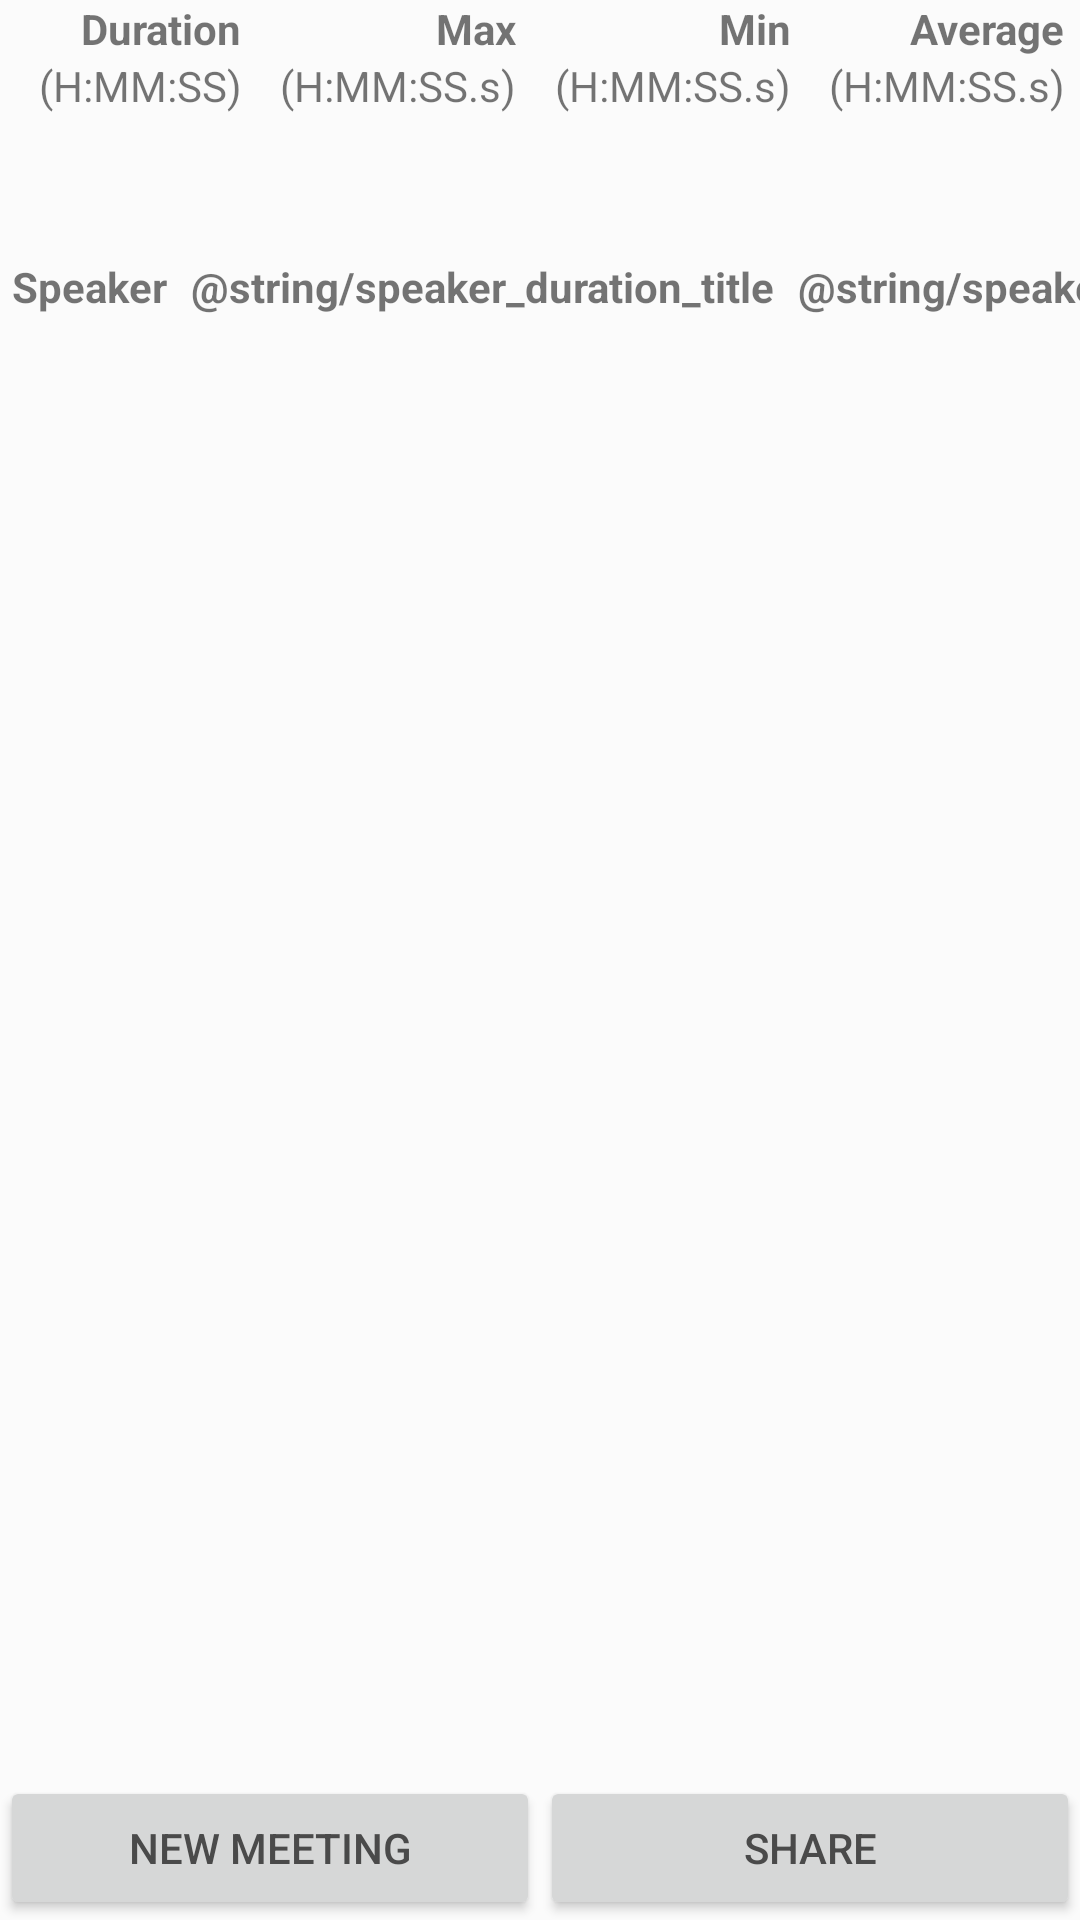

This screen was rendered from an Android layout file. Write that file and the resources it references.
<!-- AndroidManifest.xml: application theme BlabberTabberTheme -->
<!-- res/layout/activity_summary.xml -->
<android.support.v4.widget.DrawerLayout xmlns:android="http://schemas.android.com/apk/res/android"
    xmlns:app="http://schemas.android.com/apk/res-auto"
    android:id="@+id/drawer_layout"
    android:layout_width="match_parent"
    android:layout_height="match_parent">

    
    <LinearLayout xmlns:android="http://schemas.android.com/apk/res/android"
        android:layout_width="match_parent"
        android:layout_height="match_parent"
        android:orientation="vertical">

        <GridLayout
            android:layout_width="fill_parent"
            android:layout_height="wrap_content"
            android:columnCount="4"
            android:paddingEnd="5dp">

            <TextView
                android:id="@+id/textview_duration_header"
                android:layout_columnWeight="1"
                android:layout_gravity="right"
                android:text="@string/text_duration_header"
                android:textStyle="bold" />

            <TextView
                android:id="@+id/textview_max_header"
                android:layout_columnWeight="1"
                android:layout_gravity="right"
                android:text="@string/text_max_header"
                android:textStyle="bold" />

            <TextView
                android:id="@+id/textview_min_header"
                android:layout_columnWeight="1"
                android:layout_gravity="right"
                android:text="@string/text_min_header"
                android:textStyle="bold" />

            <TextView
                android:id="@+id/textview_average_header"
                android:layout_columnWeight="1"
                android:layout_gravity="right"
                android:text="@string/text_average_header"
                android:textStyle="bold" />

            <TextView
                android:layout_columnWeight="1"
                android:layout_gravity="right"
                android:text="@string/hmmss" />

            <TextView
                android:layout_columnWeight="1"
                android:layout_gravity="right"
                android:text="@string/hmmsss" />

            <TextView
                android:layout_columnWeight="1"
                android:layout_gravity="right"
                android:text="@string/hmmsss" />

            <TextView
                android:layout_columnWeight="1"
                android:layout_gravity="right"
                android:text="@string/hmmsss" />

            <TextView
                android:id="@+id/textview_duration"
                android:layout_columnWeight="1"
                android:layout_gravity="right" />

            <TextView
                android:id="@+id/textview_max"
                android:layout_columnWeight="1"
                android:layout_gravity="right" />

            <TextView
                android:id="@+id/textview_min"
                android:layout_columnWeight="1"
                android:layout_gravity="right" />

            <TextView
                android:id="@+id/textview_average"
                android:layout_columnWeight="1"
                android:layout_gravity="right" />
        </GridLayout>

        <ScrollView
            android:layout_width="match_parent"
            android:layout_height="0dp"
            android:layout_weight="4">

            <GridLayout
                android:id="@+id/speaker_duration_grid"
                android:layout_width="match_parent"
                android:layout_height="wrap_content"
                android:columnCount="3"
                android:paddingTop="25dp"
                android:useDefaultMargins="true">

                <TextView
                    android:id="@+id/speaker_name_title"
                    android:layout_width="wrap_content"
                    android:layout_height="wrap_content"
                    android:text="@string/speaker_name_title"
                    android:textStyle="bold" />

                <TextView
                    android:id="@+id/speaker_duration_title"
                    android:layout_width="wrap_content"
                    android:layout_height="wrap_content"
                    android:layout_gravity="right"
                    android:text="@string/speaker_duration_title"
                    android:textStyle="bold" />

                <TextView
                    android:id="@+id/speaker_barchart_title"
                    android:layout_width="wrap_content"
                    android:layout_height="wrap_content"
                    android:text="@string/speaker_duration_title"
                    android:textStyle="bold" />

            </GridLayout>
        </ScrollView>

        <GridLayout
            android:layout_width="fill_parent"
            android:layout_height="wrap_content"
            android:columnCount="2">

            <Button
                android:id="@+id/button_new_meeting"
                android:layout_width="0dp"
                android:layout_height="match_parent"
                android:layout_columnWeight="1"
                android:onClick="newMeeting"
                android:text="@string/button_new_meeting" />

            <Button
                android:id="@+id/button_share"
                android:layout_width="0dp"
                android:layout_height="match_parent"
                android:layout_columnWeight="1"
                android:onClick="share"
                android:text="@string/button_share" />

        </GridLayout>

    </LinearLayout>

    
    <android.support.design.widget.NavigationView
        android:id="@+id/left_drawer"
        android:layout_width="wrap_content"
        android:layout_height="match_parent"
        android:layout_gravity="start"
        android:choiceMode="singleChoice"
        app:headerLayout="@layout/drawer_header"
        app:menu="@menu/drawer" />
</android.support.v4.widget.DrawerLayout>
<!-- res/layout/drawer_header.xml (included above) -->
<?xml version="1.0" encoding="utf-8"?>
<RelativeLayout xmlns:android="http://schemas.android.com/apk/res/android"
    android:layout_width="match_parent"
    android:layout_height="match_parent">

    <TextView
        android:layout_width="wrap_content"
        android:layout_height="wrap_content"
        android:padding="10sp"
        android:text="@string/drawer_title"
        android:textAppearance="?android:attr/textAppearanceLarge"
        android:textStyle="bold" />
</RelativeLayout>
<!-- resources referenced by this layout -->
<resources>
  <string name="button_new_meeting">New Meeting</string>
  <string name="button_share">Share</string>
  <string name="drawer_title">Advanced</string>
  <string name="hmmss">(H:MM:SS)</string>
  <string name="hmmsss">(H:MM:SS.s)</string>
  <string name="speaker_name_title">Speaker</string>
  <string name="text_average_header">Average</string>
  <string name="text_duration_header">Duration</string>
  <string name="text_max_header">Max</string>
  <string name="text_min_header">Min</string>
  <style name="BlabberTabberTheme" parent="Theme.AppCompat.Light">
          
          <item name="android:windowNoTitle">true</item>
          <item name="windowActionBar">false</item>
          <item name="android:colorBackground">@color/blabbertabber_background_material_light</item>
          <item name="android:textColorPrimary">@color/primary_text_material_light</item>
      </style>
  <color name="blabbertabber_background_material_light">#fbfbfb</color>
  <color name="primary_text_material_light">#4a4a4a</color>
</resources>
